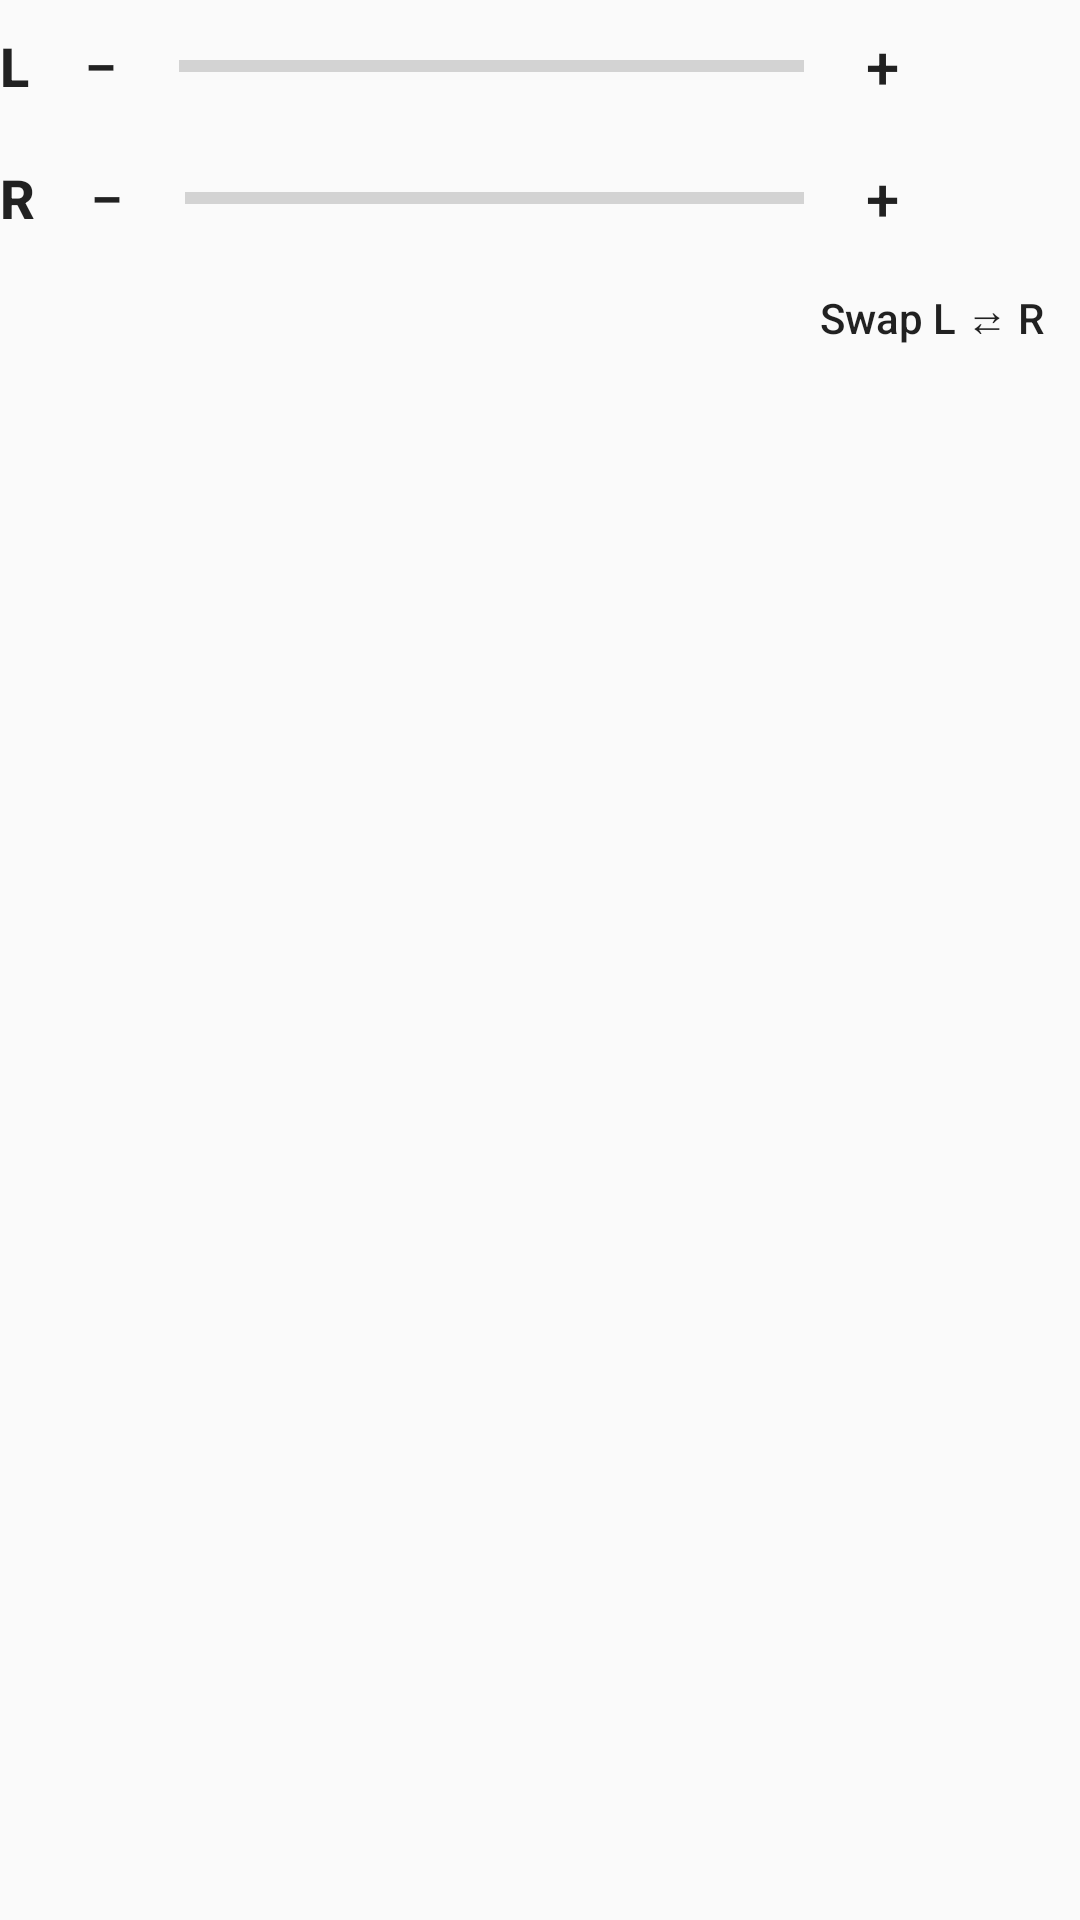

Layout XML and referenced resources for this Android screen:
<!-- AndroidManifest.xml: application theme Theme.SplitVolume -->
<!-- res/layout/notification_big.xml -->
<?xml version="1.0" encoding="utf-8"?>
<LinearLayout xmlns:android="http://schemas.android.com/apk/res/android"
    android:layout_width="match_parent"
    android:layout_height="wrap_content"
    android:orientation="vertical">

    <LinearLayout
        android:layout_width="match_parent"
        android:layout_height="wrap_content"
        android:layout_marginVertical="4dp"
        android:gravity="center_vertical"
        android:orientation="horizontal">

        <TextView
            android:layout_width="wrap_content"
            android:layout_height="wrap_content"
            android:layout_marginEnd="6dp"
            android:text="@string/side_l"
            android:textAppearance="@style/TextAppearance.Compat.Notification.Title"
            android:textSize="18sp"
            android:textStyle="bold" />
        <TextView
            android:id="@+id/l_minus"
            android:layout_width="36dp"
            android:layout_height="36dp"
            android:background="@drawable/notif_button_bg"
            android:gravity="center"
            android:contentDescription="@string/cd_l_down"
            android:text="@string/minus"
            android:textAppearance="@style/TextAppearance.Compat.Notification.Title"
            android:textSize="20sp" />
        <ProgressBar
            android:id="@+id/l_bar"
            style="@android:style/Widget.Material.ProgressBar.Horizontal"
            android:layout_width="0dp"
            android:layout_height="wrap_content"
            android:layout_marginHorizontal="8dp"
            android:layout_weight="1"
            android:max="100" />
        <TextView
            android:id="@+id/l_plus"
            android:layout_width="36dp"
            android:layout_height="36dp"
            android:background="@drawable/notif_button_bg"
            android:gravity="center"
            android:contentDescription="@string/cd_l_up"
            android:text="@string/plus"
            android:textAppearance="@style/TextAppearance.Compat.Notification.Title"
            android:textSize="20sp" />
        <TextView
            android:id="@+id/l_value"
            android:layout_width="48dp"
            android:layout_height="wrap_content"
            android:gravity="center"
            android:textAppearance="@style/TextAppearance.Compat.Notification" />
    </LinearLayout>
    <LinearLayout
        android:layout_width="match_parent"
        android:layout_height="wrap_content"
        android:layout_marginVertical="4dp"
        android:gravity="center_vertical"
        android:orientation="horizontal">

        <TextView
            android:layout_width="wrap_content"
            android:layout_height="wrap_content"
            android:layout_marginEnd="6dp"
            android:text="@string/side_r"
            android:textAppearance="@style/TextAppearance.Compat.Notification.Title"
            android:textSize="18sp"
            android:textStyle="bold" />
        <TextView
            android:id="@+id/r_minus"
            android:layout_width="36dp"
            android:layout_height="36dp"
            android:background="@drawable/notif_button_bg"
            android:gravity="center"
            android:contentDescription="@string/cd_r_down"
            android:text="@string/minus"
            android:textAppearance="@style/TextAppearance.Compat.Notification.Title"
            android:textSize="20sp" />
        <ProgressBar
            android:id="@+id/r_bar"
            style="@android:style/Widget.Material.ProgressBar.Horizontal"
            android:layout_width="0dp"
            android:layout_height="wrap_content"
            android:layout_marginHorizontal="8dp"
            android:layout_weight="1"
            android:max="100" />
        <TextView
            android:id="@+id/r_plus"
            android:layout_width="36dp"
            android:layout_height="36dp"
            android:background="@drawable/notif_button_bg"
            android:gravity="center"
            android:contentDescription="@string/cd_r_up"
            android:text="@string/plus"
            android:textAppearance="@style/TextAppearance.Compat.Notification.Title"
            android:textSize="20sp" />
        <TextView
            android:id="@+id/r_value"
            android:layout_width="48dp"
            android:layout_height="wrap_content"
            android:gravity="center"
            android:textAppearance="@style/TextAppearance.Compat.Notification" />
    </LinearLayout>

    <TextView
        android:id="@+id/swap"
        android:layout_width="wrap_content"
        android:layout_height="36dp"
        android:layout_gravity="end"
        android:gravity="center"
        android:paddingHorizontal="12dp"
        android:text="@string/swap_sides"
        android:textAppearance="@style/TextAppearance.Compat.Notification.Title" />
</LinearLayout>
<!-- resources referenced by this layout -->
<resources>
  <string name="cd_l_down">Turn L down</string>
  <string name="cd_l_up">Turn L up</string>
  <string name="cd_r_down">Turn R down</string>
  <string name="cd_r_up">Turn R up</string>
  <string name="minus">−</string>
  <string name="plus">+</string>
  <string name="side_l">L</string>
  <string name="side_r">R</string>
  <string name="swap_sides">Swap L ⇄ R</string>
  <style name="Theme.SplitVolume" parent="android:Theme.Material.Light.NoActionBar" />
</resources>
